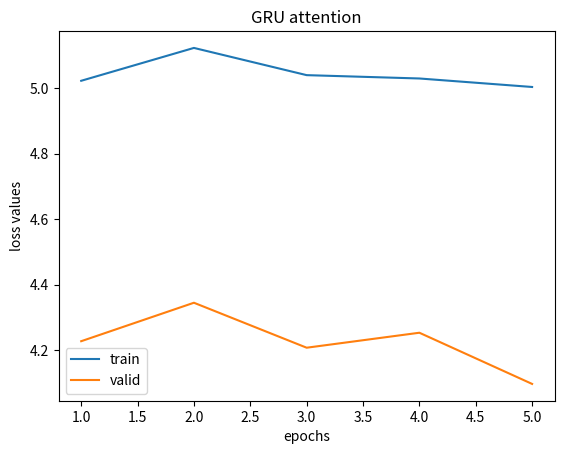

Python code for this plot:
import matplotlib.pyplot as plt

# Sample data
'''
Plotting the graphs
'''
x=[i for i in range(1,6)]
train_loss=[5.022541300455729,5.122892681757609,5.039763673146566 ,5.029575284322103,5.003616485595703]
val_loss = [4.227301014794244,4.344751781887478,4.207423559824626,4.253160466088189 ,4.09685071309407]
plt.plot(x,train_loss,label='train')
plt.plot(x,val_loss,label='valid')
plt.xlabel('epochs')
plt.ylabel('loss values')
plt.title('GRU attention')
plt.legend() 
plt.show()
